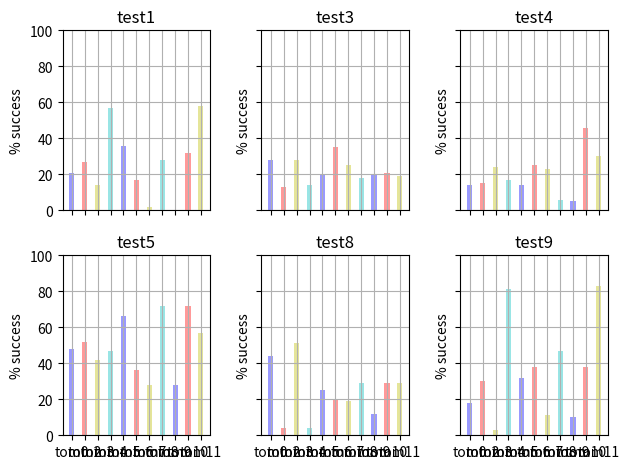
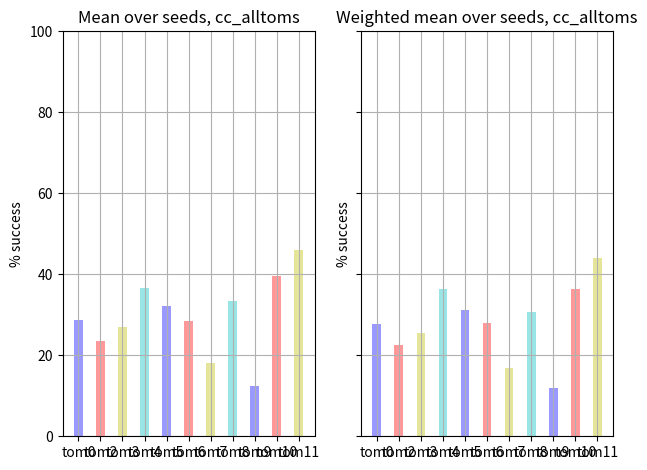

Here is the Python script that generated these plots, in order:

"""
Here we take data for the X agents on Y playing the set of qualitative tests. We then do the following plotting:
    • Data:
        ◦ Should be A agents, with B seeds each
        ◦ Ignore test 2
    • Plot 1:
        ◦ Avg over seeds
        ◦ Plot each agent on a separate subplot (4 subplot)
        ◦ Plot the 6 tests in a bar chart
            ▪ Highlight test 5, which the TOM also does badly on
    • Plot 2:
        ◦ Avg over seeds
        ◦ Plot each test on a separate subplot (6 subplots – but highlight test 5)
        ◦ Plot the 4 agents in a bar chart
    • Plot 3:
        ◦ Learn how to do error bars!

"""
import numpy as np
import matplotlib.pyplot as plt


#-------------- SETTINGS / DATA -------------------------#
data = [[None, 21.0, 5.0, 28.0, 14.0, 48.0, None, None, 44.0, 18.0], [None, 27.0, 9.0, 13.0, 15.0, 52.0, None, None, 4.0, 30.0], [None, 14.0, 1.0, 28.0, 24.0, 42.0, None, None, 51.0, 3.0], [None, 57.0, 19.0, 14.0, 17.0, 47.0, None, None, 4.0, 81.0], [None, 36.0, 29.0, 20.0, 14.0, 66.0, None, None, 25.0, 32.0], [None, 17.0, 8.0, 35.0, 25.0, 36.0, None, None, 20.0, 38.0], [None, 2.0, 0.0, 25.0, 23.0, 28.0, None, None, 19.0, 11.0], [None, 28.0, 13.0, 18.0, 6.0, 72.0, None, None, 29.0, 47.0], [None, 0.0, 0.0, 20.0, 5.0, 28.0, None, None, 12.0, 10.0], [None, 32.0, 6.0, 21.0, 46.0, 72.0, None, None, 29.0, 38.0], [None, 58.0, 28.0, 19.0, 30.0, 57.0, None, None, 29.0, 83.0]]

num_seeds = 1
agent_names = ['tom0'] + ['tom{}'.format(i) for i in range(2, 12)]
title = 'cc_alltoms'
tests = [1, 3, 4, 5, 8, 9]
#--------------------------------------------------------#

assert num_seeds == int(len(data)/len(agent_names))
assert len(data[0]) == 10

avg_over_seeds_list = [[] for _ in range(len(agent_names))]
sd_over_seeds_list = [[] for _ in range(len(agent_names))]

for i, agent in enumerate(agent_names):
    for test in tests:

        this_avg = np.mean([data[num_seeds*i + j][test] for j in range(num_seeds)])
        this_sd = np.std([data[num_seeds*i + j][test] for j in range(num_seeds)])
        # avg_over_seeds_dict[agent]['test{}'.format(test)] = this_avg
        avg_over_seeds_list[i].append(this_avg)
        sd_over_seeds_list[i].append(this_sd)

# Plot 1:
#       Plot each agent on a separate subplot (4 subplot)
#       Plot the 6 tests in a bar chart
#       Highlight test 5, which the TOM also does badly on
#
# colours = ['b', 'r', 'y', 'c', 'm', 'g']
#
# f, ((ax1, ax2), (ax3, ax4)) = plt.subplots(2, 2, sharex='col', sharey='row')
#
# x_axis = ['test{}'.format(test) for test in tests]
#
# axs = [ax1, ax2, ax3, ax4]
#
# for i, ax in enumerate(axs):
#     ax.bar(x_axis, avg_over_seeds_list[i], 0.4, alpha=0.4, color=colours, yerr = sd_over_seeds_list[i])  # thickness
#     ax.title.set_text(agent_names[i])
#     ax.set_ylabel('% success')
#     ax.set_ylim(0, 100)
#     ax.grid()
#
# plt.tight_layout()
# plt.show()


# Plot 2:
#         ◦ Avg over seeds
#         ◦ Plot each test on a separate subplot (6 subplots – but highlight test 5)
#         ◦ Plot the 4 agents in a bar chart

colours = ['b', 'r', 'y', 'c']
f, ((ax1, ax2, ax3), (ax4, ax5, ax6)) = plt.subplots(2, 3, sharex='col', sharey='row')
x_axis = agent_names

axs = [ax1, ax2, ax3, ax4, ax5, ax6]

for i, ax in enumerate(axs):
    avg_to_plot = [avg_over_seeds_list[k][i] for k in range(len(agent_names))]
    sd_to_plot = [sd_over_seeds_list[k][i] for k in range(len(agent_names))]
    ax.bar(x_axis, avg_to_plot, 0.4, alpha=0.4, color=colours, yerr=sd_to_plot)  # thickness
    ax.title.set_text('test{}'.format(tests[i]))
    ax.set_ylabel('% success')
    ax.set_ylim(0, 100)
    ax.grid()

plt.tight_layout()
# plt.show()



# Plot 3:
#       Avg over seeds and over tests
#       Plot both weighted and non-weighted avg

# Take mean over tests:
mean_over_tests = []
weighted_mean_over_tests = []
weighting = [2, 2, 1, 1, 1, 1]

for i in range(len(data)):
    mean_over_tests.append(np.mean([data[i][test] for test in tests if data[i][test] is not None]))
    weighted_mean = sum([data[i][test]*weighting[j] for j, test in enumerate(tests) if data[i][test] is not None])/sum(weighting)
    weighted_mean_over_tests.append(weighted_mean)

mean_over_seeds = []
sd_over_seeds = []
weighted_mean_over_seeds = []
sd_of_weighted = []

# Find mean and sd over seeds:
for i in range(len(agent_names)):
    mean_over_seeds.append(np.mean([mean_over_tests[i*num_seeds + j] for j in range(num_seeds)]))
    sd_over_seeds.append(np.std([mean_over_tests[i*num_seeds + j] for j in range(num_seeds)]))
    weighted_mean_over_seeds.append(np.mean([weighted_mean_over_tests[i*num_seeds + j] for j in range(num_seeds)]))
    sd_of_weighted.append(np.std([weighted_mean_over_tests[i*num_seeds + j] for j in range(num_seeds)]))

colours = ['b', 'r', 'y', 'c']
f, (ax1, ax2) = plt.subplots(1, 2, sharex='col', sharey='row')
x_axis = agent_names

ax1.bar(x_axis, mean_over_seeds, 0.4, alpha=0.4, color=colours, yerr=sd_over_seeds)  # thickness
ax1.title.set_text('Mean over seeds, {}'.format(title))
ax1.set_ylabel('% success')
ax1.set_ylim(0, 100)
ax1.grid()

ax2.bar(x_axis, weighted_mean_over_seeds, 0.4, alpha=0.4, color=colours, yerr=sd_of_weighted)  # thickness
ax2.title.set_text('Weighted mean over seeds, {}'.format(title))
ax2.set_ylabel('% success')
ax2.set_ylim(0, 100)
ax2.grid()

plt.tight_layout()
plt.show()




# # TEST:
# n= 6
#
# m1 = (0.10,0.12,0.10,0.11,0.14,0.10)
# m2=(0.21,0.21,0.20,0.22,0.20,0.21)
# m3=(0.29,0.27,0.28,0.24,0.23,0.23)
# m4=(0.41,0.39,0.35,0.37,0.41,0.40)
# x=[1,2,3,4,5,6]
#
# fig, ax = plt.subplots()
#
# index = np.arange(n)
# bar_width = 0.2
#
# opacity = 0.4
# error_config = {'ecolor': '0.3'}
# r1 = ax.bar(index, m1, bar_width,
#                  alpha=opacity,
#                  color='b',
#
#                  error_kw=error_config)
#
# r2 = ax.bar(index + bar_width, m2, bar_width,
#                  alpha=opacity,
#                  color='r',
#
#                  error_kw=error_config)
#
# r3 = ax.bar(index + bar_width+ bar_width, m3, bar_width,
#                  alpha=opacity,
#                  color='y',
#                  error_kw=error_config)
# r4 = ax.bar(index + bar_width+ bar_width+ bar_width, m4, bar_width,
#                  alpha=opacity,
#                  color='c',
#                  error_kw=error_config)
# plt.xlabel('D')
# plt.ylabel('Anz')
# plt.title('Th')
#
# f, ((ax1, ax2), (ax3, ax4)) = plt.subplots(2, 2, sharex='col', sharey='row')
#
# ax1.bar(x,m1, 0.2) # thickness=0.2
# ax2.bar(x,m2, 0.2)
# ax3.plot(x,m3)
# ax4.plot(x,m4)
#
# plt.tight_layout()
# plt.show()